The GitHub repository Ren-GT/Final contains a labelled image folder "Final" with 6 categories: corn cercospora leaf spot, corn northern leaf blight, pepper bacterial spot, potato early blight, potato late blight, potato healthy. Examples follow, each with its label.

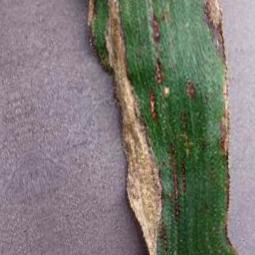
Label: corn northern leaf blight

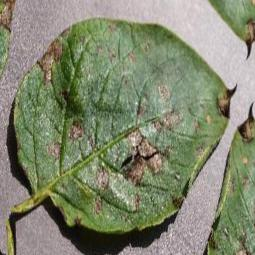
Label: potato early blight

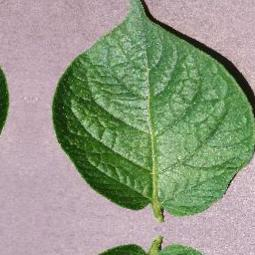
Label: potato healthy

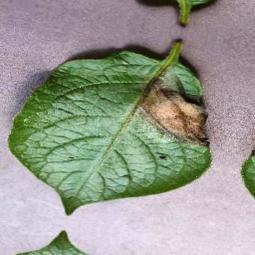
Label: potato late blight

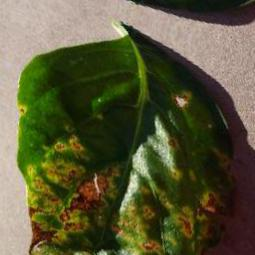
Label: pepper bacterial spot

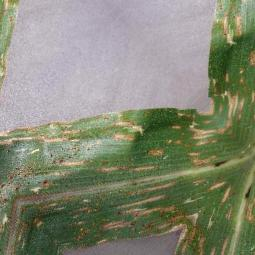
Label: corn cercospora leaf spot
